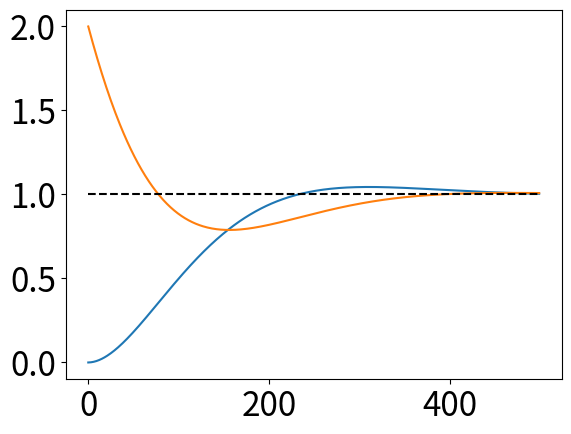
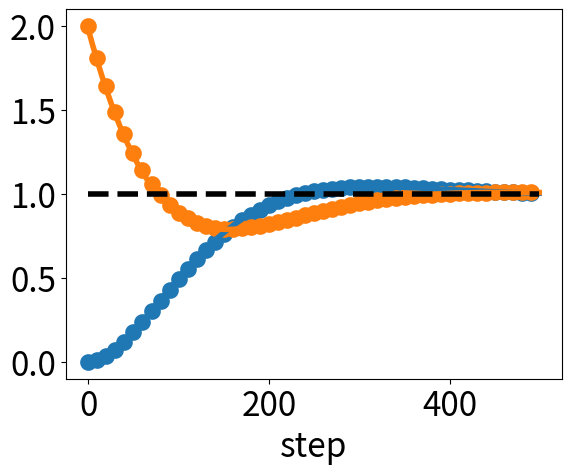

These charts were generated, in order, by the following Python code:
import numpy as np
import matplotlib.pyplot as plt
from scipy import signal as sg
import sympy as sym
plt.rcParams["font.size"] = 24

def simulate(r_series,K_p,K_d,K_i):
    dt = 0.01
    A = np.array([[0,1,0],[-K_p - 1,K_d - 1,K_i],[-1,0,0]])
    B = np.array([0,K_p,1])

    x = np.array([0, 0, 0], dtype = np.float64)

    N = len(r_series)

    x_series = np.zeros((N, 3), dtype = np.float64)
    u_series = np.zeros((N, 1), dtype = np.float64)
    
    for i in range(N):
        dx = (A @ x + B * r_series[i]) * dt
        x += dx
        u = -K_p * x[0] + K_d * x[1] + K_i * x[2] + K_p * r_series[i]
        x_series[i] = x
        u_series[i] = u
    return x_series,u_series

def dis_simulate(r_series_d,K_p,K_d,K_i):
    Ts = 0.10
    A = np.array([[0,1,0],[-K_p - 1,K_d - 1,K_i],[-1,0,0]])
    B_w = np.array([[0],[K_p],[1]])
    C = np.array([1,0,0])
    D = np.array([0])

    c2d = sg.cont2discrete((A,B_w,C,D),dt = Ts) #C,Dは使わないフェイク

    A_d = c2d[0]
    B_w_d = c2d[1].reshape(3)

    x = np.array([0, 0, 0], dtype = np.float64)

    N = len(r_series_d)

    x_series_d = np.zeros((N, 3), dtype = np.float64)
    u_series_d = np.zeros((N, 1), dtype = np.float64)

    u_series_d[0] = -K_p * x[0] + K_d * x[1] + K_i * x[2] + K_p * r_series[0]
    
    for i in range(N-1):
        x = (A_d @ x_series_d[i] + B_w_d * r_series[i])
        x_series_d[i+1] = x 
        u = -K_p * x[0] + K_d * x[1] + K_i * x[2] + K_p * r_series[i+1]
        u_series_d[i+1] = u
    return x_series_d,u_series_d

def filter_simulate(r_series_f,K_p,K_d,K_i,u_max,u_min):
    dt = 0.01
    A = np.array([[0,1,0],[-1,-1,0],[-1,0,0]])
    B = np.array([0,1,0])
    C = np.array([0,0,1])
    F = np.array([-K_p, K_d, K_i])

    x = np.array([0, 0, 0], dtype = np.float64)

    N = len(r_series_f)

    x_series_f = np.zeros((N, 3), dtype = np.float64)
    u_series_f = np.zeros((N, 1), dtype = np.float64)
    
    for i in range(N):
        u = F @ x + K_p * r_series[i]
        #u = u_filter(u,u_max,u_min)
        dx = (A @ x + B * u + C * r_series[i] ) * dt
        x += dx
        x_series_f[i] = x
        u_series_f[i] = u
    return x_series_f,u_series_f

def dis_filter_simulate(r_series_f,K_p,K_d,K_i,u_max,u_min):
    dt = 0.01
    A = np.array([[0,1,0],[-1,-1,0],[-1,0,0]])
    B = np.array([0,1,0])
    C = np.array([0,0,1])
    F = np.array([-K_p, K_d, K_i])

    x = np.array([0, 0, 0], dtype = np.float64)

    N = len(r_series_f)

    x_series_f = np.zeros((N, 3), dtype = np.float64)
    u_series_f = np.zeros((N, 1), dtype = np.float64)
    
    for i in range(N):
        u = F @ x + K_p * r_series[i]
        #u = u_filter(u,u_max,u_min)
        dx = (A @ x + B * u + C * r_series[i] ) * dt
        x += dx
        x_series_f[i] = x
        u_series_f[i] = u
    return x_series_f,u_series_f

def u_filter(u,u_max,u_min):
    if u <= u_min:
        return u_min

    elif u >= u_max:
        return u_max

    else:
        return u

if __name__ == "__main__":
    #u,U = test_u_filter(1.2,-1.2)
    Ts_hi = 10 #Ts_hi = Ts/dt
    K_p = 2.0#0.5
    K_d = -1.5#-1.5
    K_i = 1.0#1.0
    u_max = 1.2
    u_min = -1.2
    time_lenth = 500
    dis_time_lenth = time_lenth / Ts_hi
     
    r_series = np.ones(time_lenth)
    r_series_d = np.ones(int(dis_time_lenth))
    
    t_series = np.arange(0,time_lenth)
    t_series_d = np.arange(0,time_lenth,Ts_hi)

    x_series,u_series = simulate(r_series,K_p,K_d,K_i)
    x_seriesf,u_seriesf = filter_simulate(r_series,K_p,K_d,K_i,u_max,u_min)
    x_series_d,u_series_d = dis_simulate(r_series_d,K_p,K_d,K_i)
    
    x_series_d_long,u_series_d_long = dis_simulate(r_series,K_p,K_d,K_i)
    
    plt.figure()
    plt.plot(np.arange(len(r_series)),x_seriesf[:,0])
    #plt.plot(np.arange(len(r_series)),x_seriesf[:,1])
    #plt.plot(np.arange(len(r_series)),x_seriesf[:,2])
    plt.plot(np.arange(len(r_series)),u_seriesf)
    plt.plot(np.arange(len(r_series)),r_series,color = "k",linestyle = "--")
    #plt.plot(np.arange(len(r_series)),np.ones(len(r_series)) * u_max) #サチリプロット
    #plt.plot(np.arange(len(r_series)),np.ones(len(r_series)) * u_min)
    #plt.ylim(-0.3,2.6)

    plt.figure()
    plt.plot(t_series,x_series[:,0],linewidth = 4)
    #plt.plot(t_series_d,x_series[::Ts_hi,0]) #間違えたけどカクカクになる
    #plt.plot(np.arange(len(r_series)),x_series[:,1])
    #plt.plot(np.arange(len(r_series)),x_series[:,2])
    plt.plot(t_series,u_series,linewidth = 4)
    #plt.plot(t_series_d,u_series[::Ts_hi]) #間違えたけどカクカクになる
    plt.plot(np.arange(len(r_series)),r_series,color = "k",linestyle = "--",linewidth = 4)
    

    #plt.plot(t_series_d,x_series_d[:,0])
    #plt.plot(t_series_d,u_series_d)
    plt.scatter(t_series_d,x_series_d[:,0],linewidth = 6)
    plt.scatter(t_series_d,u_series_d,linewidth = 6)
    #plt.scatter(t_series_d,x_series_d[:,2],linewidth = 6)
    plt.xlabel("step")

    #plt.plot(t_series,x_series_d_long[:,0])
    #plt.plot(t_series,u_series_d_long)
    plt.show()

    #x_series_d[:,0] / x_series[::5,0] で調べる
